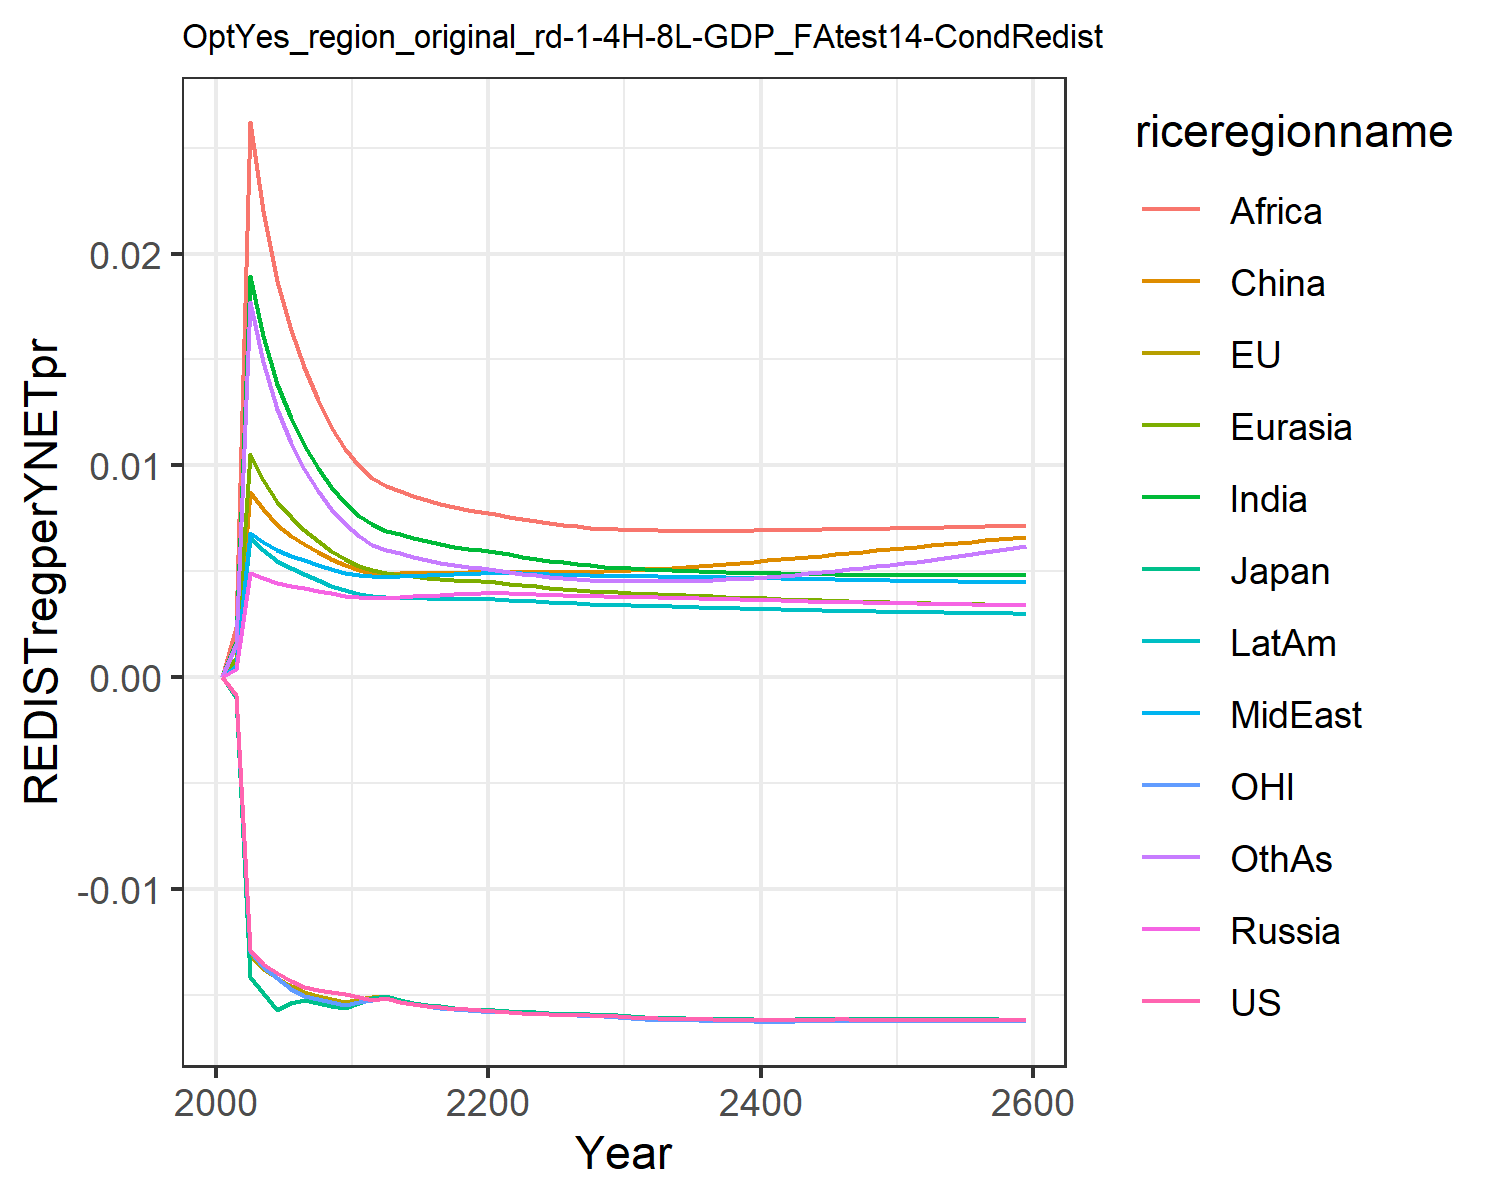

The data file committed next to this chart (first rows):
0.0, 0.0, 0.0, 0.0, 0.0, 0.0, 0.0, 0.0, 0.0, 0.0, 0.0, 0.0
-0.0008704, -0.0008932, -0.000981, 0.0003747, 0.0008802, 0.0007117, 0.001668, 0.0005302, 0.002358, 0.0005296, -0.0008471, 0.00158
-0.01291, -0.01315, -0.01418, 0.004898, 0.01052, 0.008745, 0.01894, 0.0068, 0.02621, 0.006578, -0.01294, 0.01772
-0.01358, -0.01379, -0.01494, 0.004678, 0.009313, 0.007924, 0.01609, 0.006386, 0.022, 0.006004, -0.01368, 0.01487
-0.01399, -0.0142, -0.01572, 0.00445, 0.008276, 0.007194, 0.01382, 0.005995, 0.01872, 0.005492, -0.01422, 0.01264
-0.01437, -0.01461, -0.01538, 0.004307, 0.007537, 0.006682, 0.01221, 0.005735, 0.01641, 0.005131, -0.01473, 0.01106
-0.01465, -0.0149, -0.01524, 0.004197, 0.006951, 0.006277, 0.01096, 0.005529, 0.01462, 0.004842, -0.01507, 0.009836
-0.01478, -0.01507, -0.0154, 0.00407, 0.006416, 0.005895, 0.009867, 0.005312, 0.01309, 0.004562, -0.01523, 0.008789
-0.01489, -0.01522, -0.01554, 0.00395, 0.005955, 0.005562, 0.008963, 0.005112, 0.01183, 0.004314, -0.01537, 0.007925
-0.01498, -0.01534, -0.01566, 0.003836, 0.005556, 0.005273, 0.008202, 0.004929, 0.01078, 0.004092, -0.01548, 0.007205
-0.01511, -0.01523, -0.0154, 0.003757, 0.005248, 0.005057, 0.007612, 0.004797, 0.009974, 0.003925, -0.01534, 0.006648
-0.01527, -0.01513, -0.01517, 0.003746, 0.00506, 0.00493, 0.00722, 0.004764, 0.009422, 0.003844, -0.01524, 0.006258
-0.01517, -0.01511, -0.01509, 0.003731, 0.004906, 0.004888, 0.006917, 0.004719, 0.009032, 0.003764, -0.01517, 0.006006
-0.01535, -0.01527, -0.01528, 0.003775, 0.004837, 0.004905, 0.00674, 0.004753, 0.008795, 0.00375, -0.01533, 0.005847
-0.01546, -0.01539, -0.0154, 0.003809, 0.004765, 0.004902, 0.006565, 0.004776, 0.008557, 0.003731, -0.01545, 0.005683
-0.01554, -0.01549, -0.01549, 0.00384, 0.004698, 0.004901, 0.006412, 0.004806, 0.008345, 0.003712, -0.01554, 0.005533
-0.01561, -0.01557, -0.01557, 0.003869, 0.004641, 0.004905, 0.006272, 0.004826, 0.008165, 0.003698, -0.01562, 0.005403
-0.01566, -0.01563, -0.01563, 0.0039, 0.004593, 0.004918, 0.006155, 0.004851, 0.008016, 0.003689, -0.01568, 0.005294
-0.0157, -0.01568, -0.01567, 0.003931, 0.004554, 0.004939, 0.006056, 0.004879, 0.007893, 0.003683, -0.01573, 0.005203
-0.01574, -0.01573, -0.01572, 0.003964, 0.004525, 0.004969, 0.005982, 0.004917, 0.007801, 0.003686, -0.01578, 0.005137
-0.01579, -0.01577, -0.01575, 0.003971, 0.004479, 0.004981, 0.005894, 0.004931, 0.007697, 0.003673, -0.0158, 0.005058
-0.01584, -0.0158, -0.01578, 0.003952, 0.004413, 0.00497, 0.005793, 0.004924, 0.007579, 0.003644, -0.01584, 0.004971
-0.01587, -0.01583, -0.01581, 0.003927, 0.004343, 0.004954, 0.005684, 0.004902, 0.007474, 0.003606, -0.01588, 0.004879
-0.0159, -0.01586, -0.01584, 0.003905, 0.004279, 0.004944, 0.005587, 0.004882, 0.007372, 0.00357, -0.01591, 0.004799
-0.01593, -0.0159, -0.01587, 0.003884, 0.00422, 0.004941, 0.005496, 0.004859, 0.007279, 0.003536, -0.01594, 0.004729
-0.01595, -0.01593, -0.0159, 0.003864, 0.004167, 0.004944, 0.005415, 0.004838, 0.007198, 0.003504, -0.01597, 0.004671
-0.01596, -0.01595, -0.01591, 0.003844, 0.004117, 0.004951, 0.00534, 0.004816, 0.007123, 0.003473, -0.01599, 0.00462
-0.01598, -0.01596, -0.01593, 0.003825, 0.004071, 0.004964, 0.005274, 0.004798, 0.007061, 0.003446, -0.01601, 0.004579
-0.016, -0.01599, -0.01595, 0.003809, 0.004031, 0.004984, 0.005218, 0.004782, 0.007011, 0.003421, -0.01603, 0.004549
-0.01602, -0.01601, -0.01597, 0.003793, 0.003994, 0.005009, 0.005168, 0.004769, 0.006971, 0.003398, -0.01605, 0.004527
-0.01606, -0.01607, -0.01602, 0.003783, 0.003966, 0.005045, 0.005133, 0.004765, 0.006952, 0.003382, -0.0161, 0.00452
-0.01611, -0.01613, -0.01608, 0.003775, 0.003941, 0.005086, 0.005104, 0.004763, 0.006942, 0.003368, -0.01616, 0.004522
-0.01613, -0.01616, -0.01611, 0.003761, 0.003912, 0.005123, 0.005072, 0.004755, 0.006927, 0.003349, -0.01619, 0.004523
-0.01615, -0.01618, -0.01612, 0.003746, 0.003884, 0.005163, 0.005042, 0.004746, 0.006916, 0.003331, -0.01621, 0.00453
-0.01615, -0.01619, -0.01613, 0.003728, 0.003855, 0.005203, 0.005013, 0.004734, 0.006905, 0.003312, -0.01622, 0.004539
-0.01616, -0.0162, -0.01614, 0.003712, 0.003827, 0.005245, 0.004986, 0.004722, 0.006898, 0.003294, -0.01623, 0.004555
-0.01617, -0.01621, -0.01615, 0.003697, 0.003802, 0.005293, 0.004965, 0.004713, 0.006899, 0.003277, -0.01624, 0.004579
-0.01618, -0.01622, -0.01616, 0.003681, 0.003778, 0.005344, 0.004947, 0.004705, 0.006905, 0.003262, -0.01626, 0.004609
-0.01619, -0.01623, -0.01617, 0.003665, 0.003754, 0.005397, 0.004931, 0.004695, 0.006913, 0.003246, -0.01627, 0.004644
-0.0162, -0.01624, -0.01618, 0.003649, 0.003731, 0.005452, 0.004917, 0.004686, 0.006925, 0.003231, -0.01627, 0.004686
-0.01621, -0.01625, -0.01618, 0.003633, 0.003709, 0.005511, 0.004906, 0.004678, 0.006941, 0.003216, -0.01629, 0.004734
-0.01621, -0.01625, -0.01618, 0.003615, 0.003684, 0.005568, 0.004893, 0.004667, 0.006952, 0.003199, -0.01628, 0.004785
-0.01619, -0.01624, -0.01617, 0.003595, 0.003659, 0.005623, 0.004877, 0.004651, 0.006957, 0.003182, -0.01627, 0.004836
-0.01619, -0.01622, -0.01615, 0.003578, 0.003636, 0.00568, 0.004863, 0.004637, 0.006962, 0.003166, -0.01626, 0.004891
-0.01618, -0.01622, -0.01615, 0.003562, 0.003615, 0.005738, 0.004852, 0.004623, 0.006968, 0.003151, -0.01625, 0.004951
-0.01618, -0.01621, -0.01615, 0.003547, 0.003595, 0.005798, 0.004842, 0.00461, 0.006975, 0.003138, -0.01624, 0.005014
-0.01618, -0.01621, -0.01615, 0.003534, 0.003577, 0.005858, 0.004834, 0.004598, 0.006983, 0.003125, -0.01624, 0.005081
-0.01618, -0.01621, -0.01615, 0.003521, 0.00356, 0.005918, 0.004828, 0.004587, 0.006993, 0.003114, -0.01624, 0.005151
-0.01618, -0.01622, -0.01615, 0.003509, 0.003544, 0.005978, 0.004823, 0.004577, 0.007003, 0.003103, -0.01624, 0.005223
-0.01619, -0.01622, -0.01615, 0.003497, 0.003528, 0.006039, 0.00482, 0.004566, 0.007015, 0.003092, -0.01625, 0.005298
-0.01619, -0.01622, -0.01616, 0.003485, 0.003512, 0.006099, 0.004818, 0.004557, 0.007028, 0.003082, -0.01625, 0.005375
-0.0162, -0.01622, -0.01616, 0.003474, 0.003497, 0.006158, 0.004817, 0.004547, 0.007041, 0.003072, -0.01625, 0.005454
-0.0162, -0.01623, -0.01616, 0.003462, 0.003482, 0.006218, 0.004817, 0.004538, 0.007056, 0.003062, -0.01625, 0.005536
-0.0162, -0.01623, -0.01617, 0.00345, 0.003468, 0.006277, 0.004818, 0.004529, 0.007071, 0.003053, -0.01626, 0.00562
-0.01621, -0.01623, -0.01617, 0.003439, 0.003453, 0.006337, 0.00482, 0.00452, 0.007086, 0.003043, -0.01626, 0.005706
-0.01621, -0.01624, -0.01617, 0.003427, 0.003439, 0.006396, 0.004822, 0.004511, 0.007102, 0.003034, -0.01626, 0.005794
-0.01621, -0.01624, -0.01618, 0.003415, 0.003425, 0.006454, 0.004825, 0.004502, 0.007119, 0.003025, -0.01626, 0.005884
-0.01622, -0.01624, -0.01618, 0.003404, 0.00341, 0.006513, 0.004829, 0.004493, 0.007136, 0.003016, -0.01627, 0.005976
-0.01622, -0.01624, -0.01618, 0.003392, 0.003396, 0.006572, 0.004834, 0.004484, 0.007154, 0.003007, -0.01627, 0.00607
-0.01622, -0.01624, -0.01618, 0.00338, 0.003382, 0.006631, 0.004839, 0.004475, 0.007171, 0.002998, -0.01627, 0.006167
